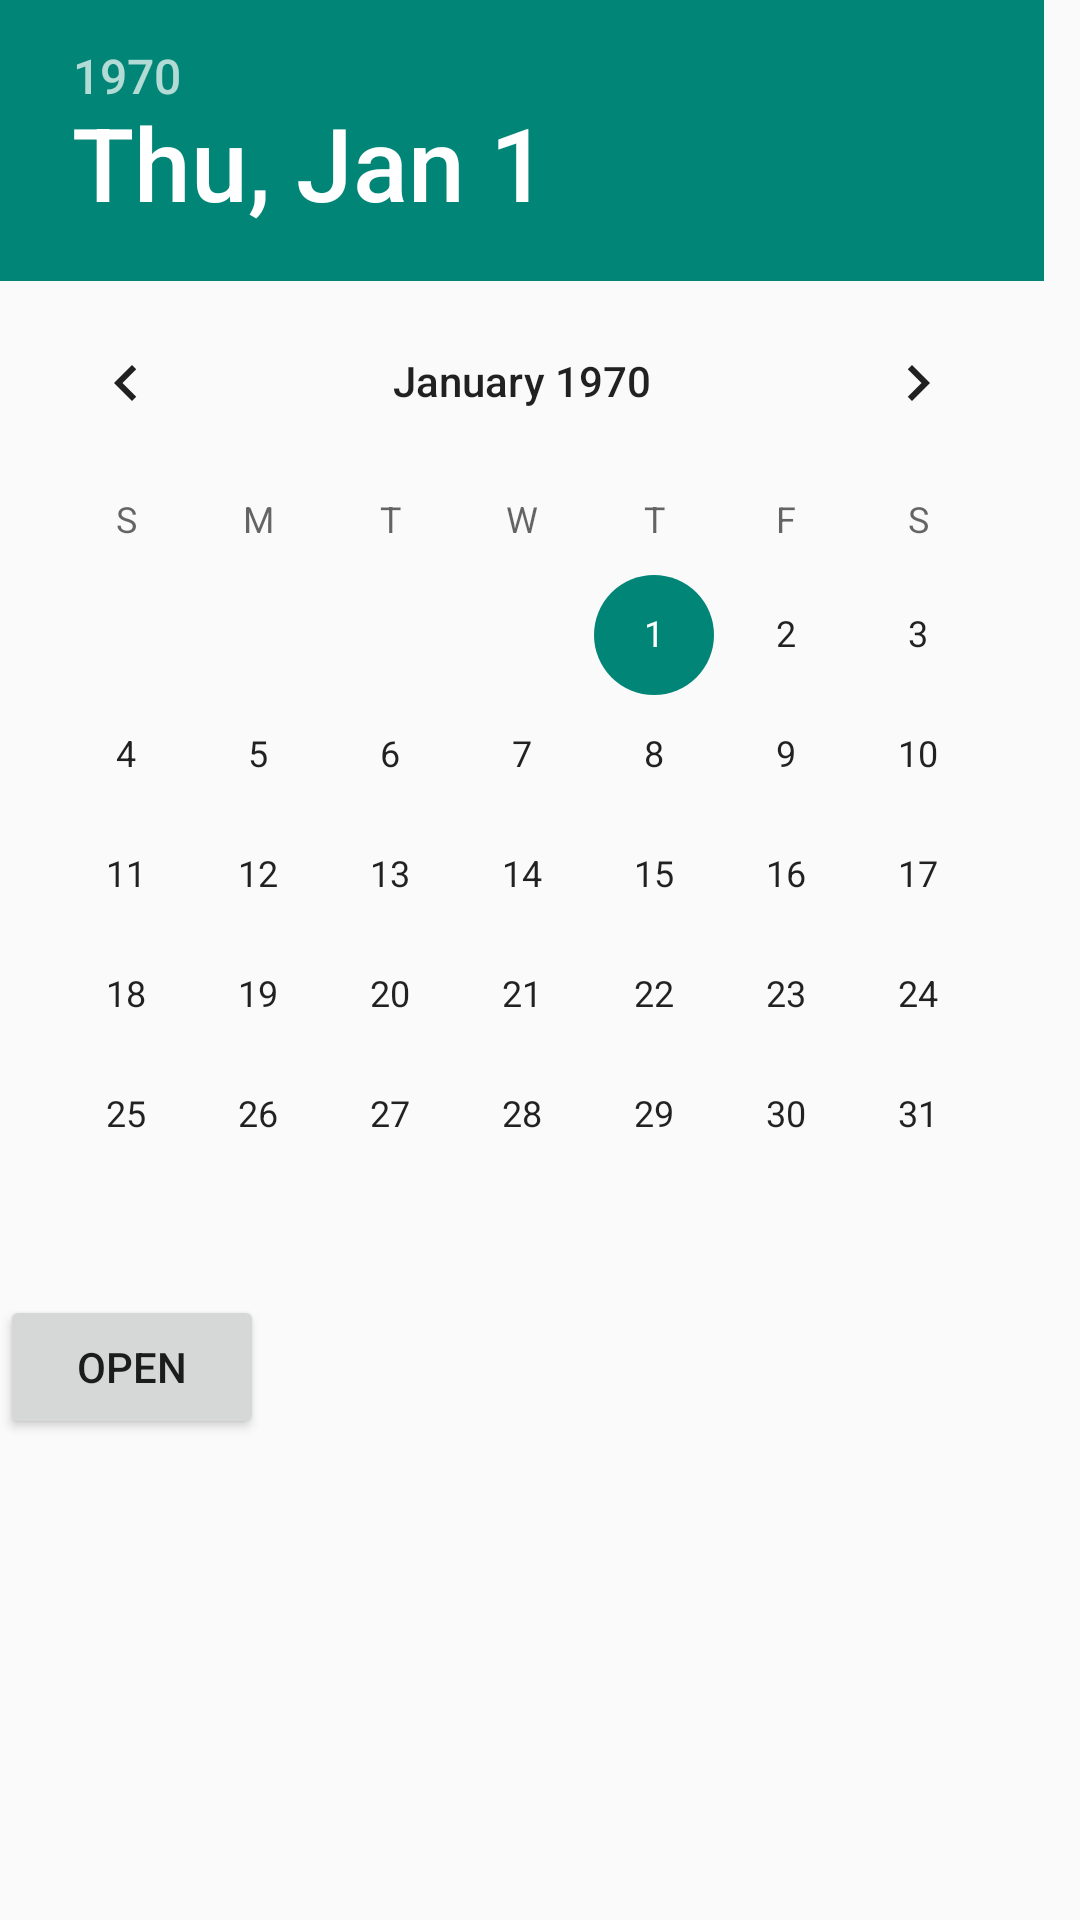

Android layout source for this screen:
<!-- AndroidManifest.xml: activity theme Theme.AppCompat.DayNight.DarkActionBar -->
<!-- res/layout/calendar_view.xml -->
<?xml version="1.0" encoding="utf-8"?>
<LinearLayout
    xmlns:android="http://schemas.android.com/apk/res/android"
    android:orientation="vertical"
    android:layout_width="match_parent"
    android:layout_height="match_parent">

    <DatePicker
        android:id="@+id/datePicker1"
        android:layout_width="wrap_content"
        android:layout_height="wrap_content"/>

    <Button
        android:layout_height="wrap_content"
        android:layout_width="wrap_content"
        android:text="@string/open"
        android:id="@+id/openButton"/>

</LinearLayout>
<!-- resources referenced by this layout -->
<resources>
  <string name="open">Open</string>
</resources>
